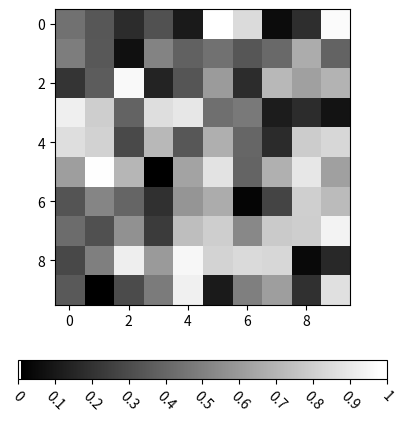

The script that saved this image:
# Import libraries
import matplotlib.pyplot as plt
import numpy as np

# Plot image
a = np.random.random((10, 10))
plt.imshow(a, cmap='gray')

# Plot horizontal colorbar
cbar = plt.colorbar(
	orientation="horizontal", fraction=0.050)

# Set ticklabels
labels = [0, 0.1, 0.2, 0.3, 0.4, 0.5, 0.6,
		0.7, 0.8, 0.9, 1]
cbar.set_ticks(labels)

# Rotate colorbar ticklabels by 45 degrees clockwise
cbar.ax.set_xticklabels(labels, rotation=-45)

plt.show()
